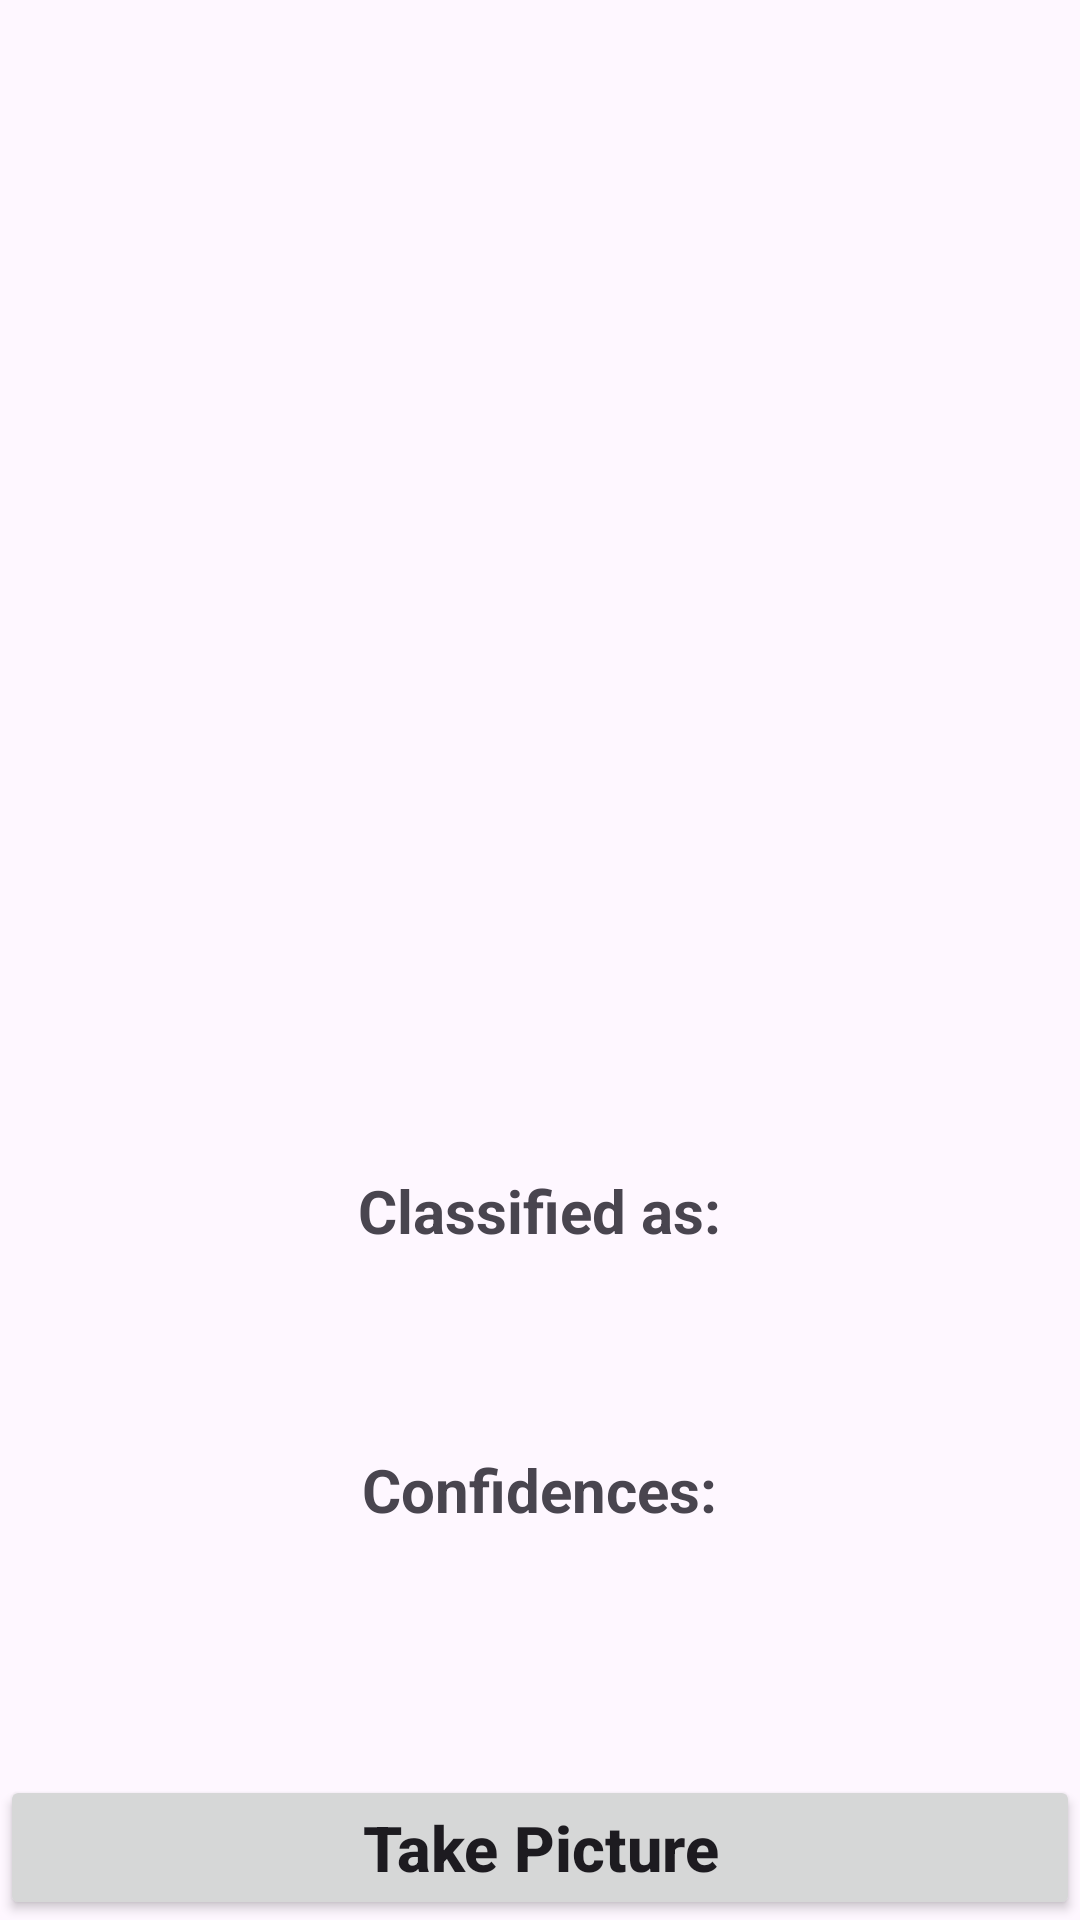

Layout XML and referenced resources for this Android screen:
<!-- AndroidManifest.xml: application theme Theme.EchoGuide -->
<!-- res/layout/activity_currancy_detection.xml -->
<RelativeLayout xmlns:android="http://schemas.android.com/apk/res/android"
    xmlns:app="http://schemas.android.com/apk/res-auto"
    xmlns:tools="http://schemas.android.com/tools"
    android:layout_width="match_parent"
    android:layout_height="match_parent"
    tools:context=".MainActivity">

    <Button
        android:layout_width="match_parent"
        android:layout_height="wrap_content"
        android:layout_centerInParent="true"
        android:id="@+id/button"
        android:text="Take Picture"
        android:textAllCaps="false"
        android:layout_alignParentBottom="true"
        android:textSize="21sp"
        android:textStyle="bold"
        />
    <ImageView
        android:layout_width="370sp"
        android:layout_height="370sp"
        android:layout_centerHorizontal="true"
        android:id="@+id/imageView"
        android:layout_marginTop="10sp"
        />
    <TextView
        android:layout_width="wrap_content"
        android:layout_height="wrap_content"
        android:layout_centerHorizontal="true"
        android:text="Classified as:"
        android:textStyle="bold"
        android:textSize="20sp"
        android:id="@+id/classified"
        android:layout_below="@+id/imageView"
        android:layout_marginTop="10sp"
        />
    <TextView
        android:layout_width="wrap_content"
        android:layout_height="wrap_content"
        android:layout_centerHorizontal="true"
        android:text=""
        android:textColor="#C30000"
        android:textStyle="bold"
        android:textSize="27sp"
        android:id="@+id/result"
        android:layout_below="@+id/classified"
        />
    <TextView
        android:layout_width="wrap_content"
        android:layout_height="wrap_content"
        android:id="@+id/confidencesText"
        android:text="Confidences:"
        android:textStyle="bold"
        android:textSize="20sp"
        android:layout_centerHorizontal="true"
        android:layout_below="@+id/result"
        android:layout_marginTop="30sp"
        />
    <TextView
        android:layout_width="wrap_content"
        android:layout_height="wrap_content"
        android:layout_centerHorizontal="true"
        android:text=""
        android:textColor="#000"
        android:textSize="22sp"
        android:id="@+id/confidence"
        android:layout_below="@+id/confidencesText"
        />

</RelativeLayout>
<!-- resources referenced by this layout -->
<resources>
  <style name="Theme.EchoGuide" parent="Base.Theme.EchoGuide" />
  <style name="Base.Theme.EchoGuide" parent="Theme.Material3.DayNight.NoActionBar">
          
          
      </style>
</resources>
